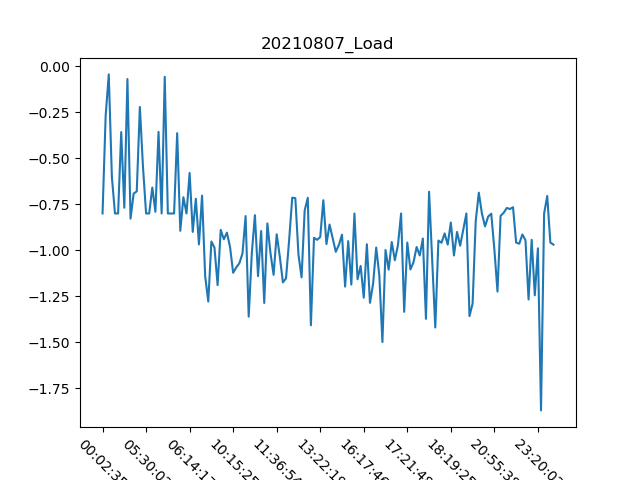

The file beside this chart, header and first rows:
, Date, Time, Load
0, 07/08/21, 00:02:35, -0.8
1, 07/08/21, 00:19:36, -0.27
2, 07/08/21, 00:54:27, -0.045
3, 07/08/21, 05:02:43, -0.602
4, 07/08/21, 05:05:24, -0.8
5, 07/08/21, 05:07:17, -0.8
6, 07/08/21, 05:11:01, -0.358
7, 07/08/21, 05:12:56, -0.769
8, 07/08/21, 05:14:40, -0.07
9, 07/08/21, 05:17:49, -0.828
10, 07/08/21, 05:19:40, -0.692
11, 07/08/21, 05:21:18, -0.68
12, 07/08/21, 05:24:00, -0.222
13, 07/08/21, 05:24:48, -0.546
14, 07/08/21, 05:30:02, -0.8
15, 07/08/21, 05:33:17, -0.8
16, 07/08/21, 05:36:46, -0.659
17, 07/08/21, 05:38:24, -0.791
18, 07/08/21, 05:40:16, -0.357
19, 07/08/21, 05:41:53, -0.8
20, 07/08/21, 05:43:39, -0.058
21, 07/08/21, 05:46:08, -0.8
22, 07/08/21, 05:48:17, -0.8
23, 07/08/21, 05:50:02, -0.8
24, 07/08/21, 05:51:50, -0.364
25, 07/08/21, 05:55:36, -0.894
26, 07/08/21, 06:10:19, -0.712
27, 07/08/21, 06:12:24, -0.8
28, 07/08/21, 06:14:17, -0.58
29, 07/08/21, 06:16:36, -0.9
30, 07/08/21, 06:21:05, -0.72
31, 07/08/21, 09:05:35, -0.968
32, 07/08/21, 09:14:48, -0.703
33, 07/08/21, 09:21:46, -1.14
34, 07/08/21, 09:23:07, -1.278
35, 07/08/21, 09:32:12, -0.952
36, 07/08/21, 09:40:56, -0.986
37, 07/08/21, 09:41:58, -1.189
38, 07/08/21, 09:49:34, -0.889
39, 07/08/21, 09:52:29, -0.94
40, 07/08/21, 09:53:15, -0.904
41, 07/08/21, 10:06:51, -0.982
42, 07/08/21, 10:15:25, -1.122
43, 07/08/21, 10:18:15, -1.093
44, 07/08/21, 10:27:39, -1.07
45, 07/08/21, 10:37:23, -1.017
46, 07/08/21, 10:38:11, -0.814
47, 07/08/21, 10:46:31, -1.36
48, 07/08/21, 10:49:25, -1.016
49, 07/08/21, 10:56:43, -0.809
50, 07/08/21, 11:04:12, -1.14
51, 07/08/21, 11:05:09, -0.895
52, 07/08/21, 11:12:06, -1.286
53, 07/08/21, 11:20:14, -0.854
54, 07/08/21, 11:21:13, -1.015
55, 07/08/21, 11:28:12, -1.133
56, 07/08/21, 11:36:54, -0.913
57, 07/08/21, 11:44:27, -1.034
58, 07/08/21, 11:52:53, -1.174
59, 07/08/21, 11:56:05, -1.152
... 86 more rows
